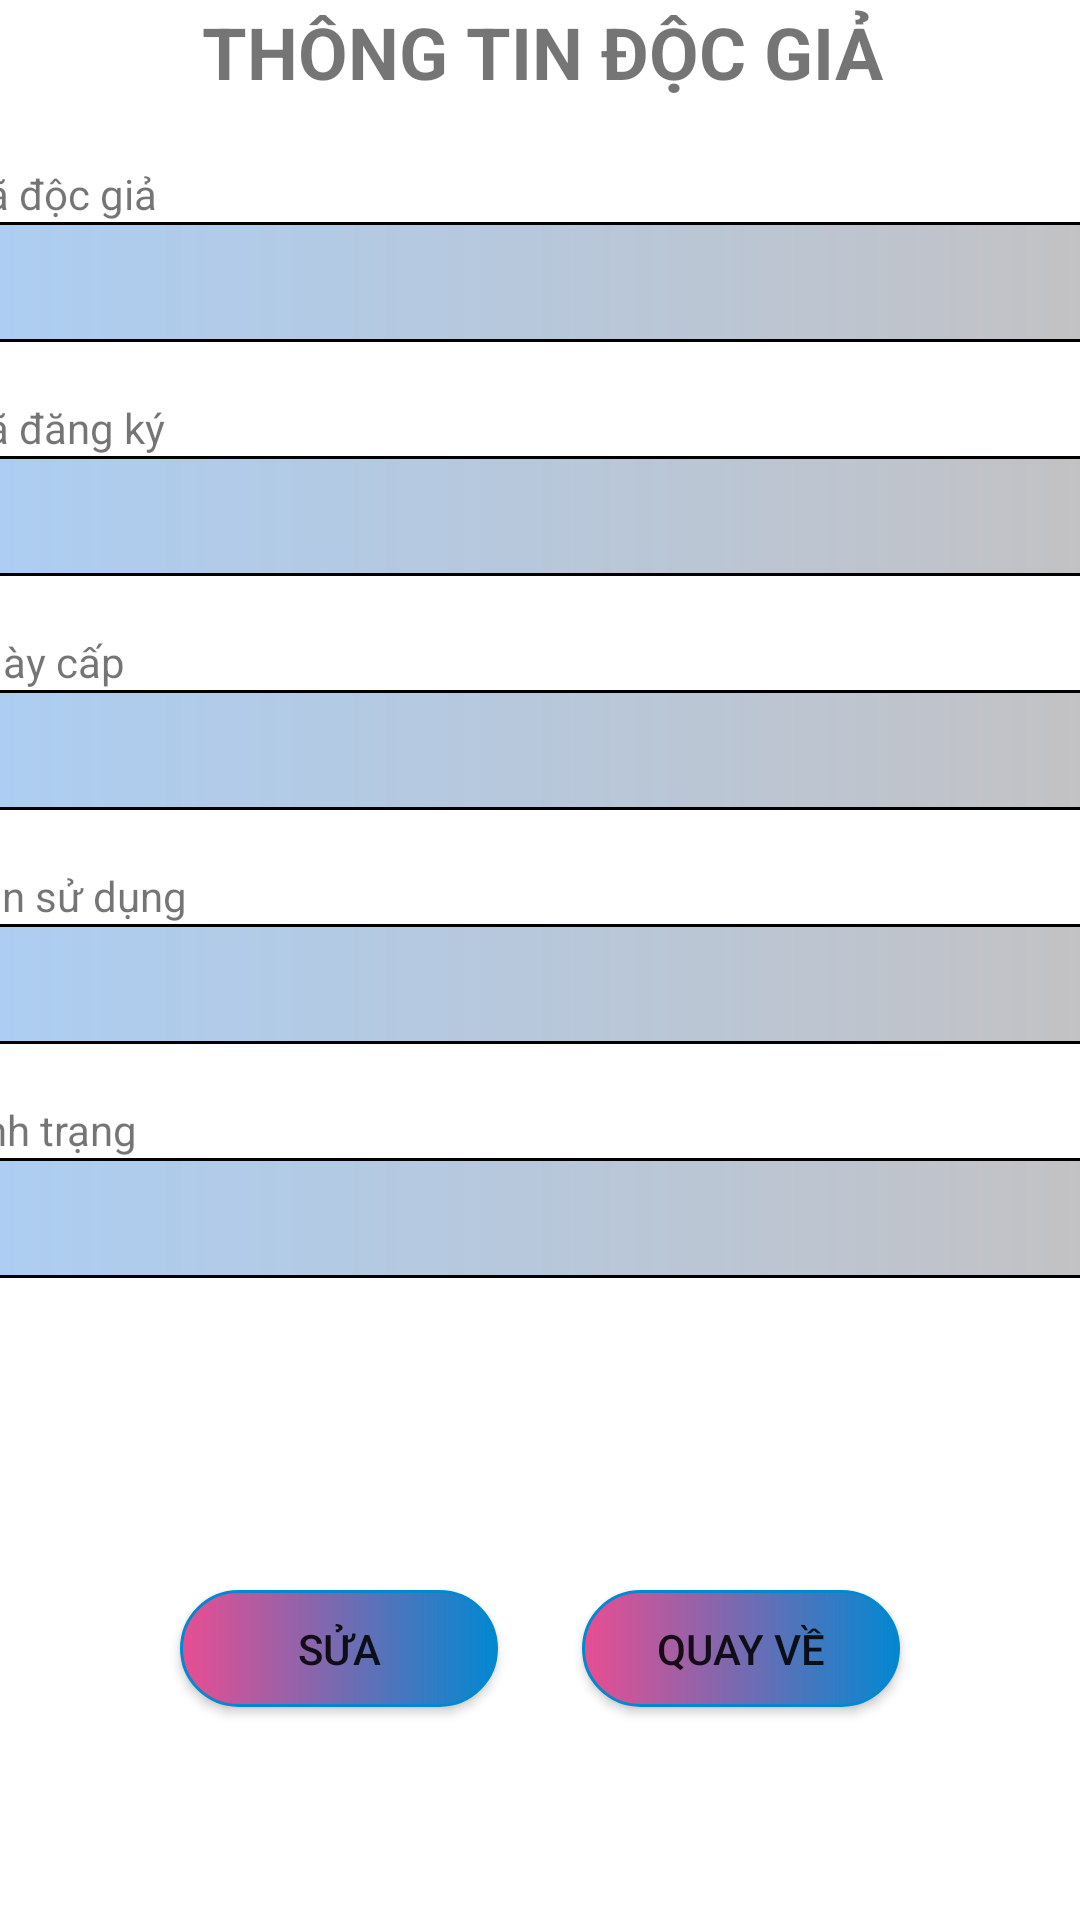

Android layout source for this screen:
<!-- AndroidManifest.xml: application theme Theme.QLTK -->
<!-- res/layout/thongtin_docgia.xml -->
<?xml version="1.0" encoding="utf-8"?>
<androidx.constraintlayout.widget.ConstraintLayout xmlns:android="http://schemas.android.com/apk/res/android"
    xmlns:app="http://schemas.android.com/apk/res-auto"
    xmlns:tools="http://schemas.android.com/tools"
    android:layout_width="match_parent"
    android:layout_height="match_parent">

    <LinearLayout
        android:id="@+id/linearLayout"
        android:layout_width="409dp"
        android:layout_height="499dp"
        android:layout_marginStart="5dp"
        android:layout_marginTop="1dp"
        android:layout_marginEnd="4dp"
        android:orientation="vertical"
        app:layout_constraintEnd_toEndOf="parent"
        app:layout_constraintStart_toStartOf="parent"
        app:layout_constraintTop_toTopOf="parent">

        <TextView
            android:id="@+id/textView32"
            android:layout_width="match_parent"
            android:layout_height="35dp"
            android:text="THÔNG TIN ĐỘC GIẢ"
            android:textAlignment="center"
            android:textSize="24sp"
            android:textStyle="bold" />

        <TextView
            android:id="@+id/textView34"
            android:layout_width="match_parent"
            android:layout_height="wrap_content" />

        <TextView
            android:id="@+id/textView35"
            android:layout_width="match_parent"
            android:layout_height="wrap_content"
            android:text="  Mã độc giả" />

        <EditText
            android:id="@+id/edtmadg"
            android:layout_width="match_parent"
            android:layout_height="40dp"
            android:background="@drawable/custom_edt"
            android:ems="10"
            android:inputType="textPersonName"
            android:textSize="16sp" />

        <TextView
            android:id="@+id/textView37"
            android:layout_width="match_parent"
            android:layout_height="wrap_content" />

        <TextView
            android:id="@+id/textView36"
            android:layout_width="match_parent"
            android:layout_height="wrap_content"
            android:text="  Mã đăng ký" />

        <EditText
            android:id="@+id/edtmadk"
            android:layout_width="match_parent"
            android:layout_height="40dp"
            android:background="@drawable/custom_edt"
            android:ems="10"
            android:inputType="textPersonName"
            android:textSize="16sp" />

        <TextView
            android:id="@+id/textView39"
            android:layout_width="match_parent"
            android:layout_height="wrap_content" />

        <TextView
            android:id="@+id/textView38"
            android:layout_width="match_parent"
            android:layout_height="wrap_content"
            android:text="  Ngày cấp" />

        <EditText
            android:id="@+id/edtngaycap"
            android:layout_width="match_parent"
            android:layout_height="40dp"
            android:background="@drawable/custom_edt"
            android:ems="10"
            android:inputType="textPersonName"
            android:textSize="16sp" />

        <TextView
            android:id="@+id/textView41"
            android:layout_width="match_parent"
            android:layout_height="wrap_content" />

        <TextView
            android:id="@+id/textView40"
            android:layout_width="match_parent"
            android:layout_height="wrap_content"
            android:text="  Hạn sử dụng" />

        <EditText
            android:id="@+id/edthsd"
            android:layout_width="match_parent"
            android:layout_height="40dp"
            android:background="@drawable/custom_edt"
            android:ems="10"
            android:inputType="textPersonName"
            android:textSize="16sp" />

        <TextView
            android:id="@+id/textView43"
            android:layout_width="match_parent"
            android:layout_height="wrap_content" />

        <TextView
            android:id="@+id/textView42"
            android:layout_width="match_parent"
            android:layout_height="wrap_content"
            android:text="  Tình trạng" />

        <EditText
            android:id="@+id/edttinhtrang"
            android:layout_width="match_parent"
            android:layout_height="40dp"
            android:background="@drawable/custom_edt"
            android:ems="10"
            android:inputType="textPersonName"
            android:textSize="16sp" />
    </LinearLayout>

    <androidx.appcompat.widget.AppCompatButton
        android:id="@+id/btnSua"
        android:layout_width="106dp"
        android:layout_height="39dp"
        android:layout_marginStart="60dp"
        android:layout_marginTop="30dp"
        android:background="@drawable/custom_button"
        android:text="Sửa"
        app:layout_constraintStart_toStartOf="parent"
        app:layout_constraintTop_toBottomOf="@+id/linearLayout" />

    <androidx.appcompat.widget.AppCompatButton
        android:id="@+id/btnQuayVe"
        android:layout_width="106dp"
        android:layout_height="39dp"
        android:layout_marginTop="30dp"
        android:layout_marginEnd="60dp"
        android:background="@drawable/custom_button"
        android:text="Quay Về"
        app:layout_constraintEnd_toEndOf="parent"
        app:layout_constraintTop_toBottomOf="@+id/linearLayout" />
</androidx.constraintlayout.widget.ConstraintLayout>
<!-- resources referenced by this layout -->
<resources>
  <!-- drawable custom_button (drawable) -->
  <?xml version="1.0" encoding="utf-8"?>
  <shape xmlns:android="http://schemas.android.com/apk/res/android"
  android:shape="rectangle">
  <size android:width="118dp"
      android:height="50dp"/>
  
  <corners android:radius="190dp"/>
  <gradient
      android:startColor="#E94D91"
      android:endColor="#0288D1"
      android:angle="0"/>
  <stroke
      android:color="#0288D1"
      android:width="1dp"/>
  </shape>
  <!-- drawable custom_edt (drawable) -->
  <?xml version="1.0" encoding="utf-8"?>
  <shape
      android:shape="rectangle"
      xmlns:android="http://schemas.android.com/apk/res/android">
      <size android:width="250dp"
          android:height="30dp"></size>
      <gradient android:startColor="#BA8CBCF1"
          android:endColor="#E1BCB9B9"></gradient>
      <corners android:radius="10dp"></corners>
      <stroke android:color="@color/black"
          android:width="1dp"></stroke>
  </shape>
  <style name="Theme.QLTK" parent="Theme.MaterialComponents.DayNight.DarkActionBar">
          
          <item name="colorPrimary">@color/purple_500</item>
          <item name="colorPrimaryVariant">@color/purple_700</item>
          <item name="colorOnPrimary">@color/white</item>
          
          <item name="colorSecondary">@color/teal_200</item>
          <item name="colorSecondaryVariant">@color/teal_700</item>
          <item name="colorOnSecondary">@color/black</item>
          
          <item name="android:statusBarColor">?attr/colorPrimaryVariant</item>
          
      </style>
  <color name="black">#FF000000</color>
  <color name="purple_500">#FF6200EE</color>
  <color name="purple_700">#FF3700B3</color>
  <color name="white">#FFFFFFFF</color>
  <color name="teal_200">#FF03DAC5</color>
  <color name="teal_700">#FF018786</color>
</resources>
